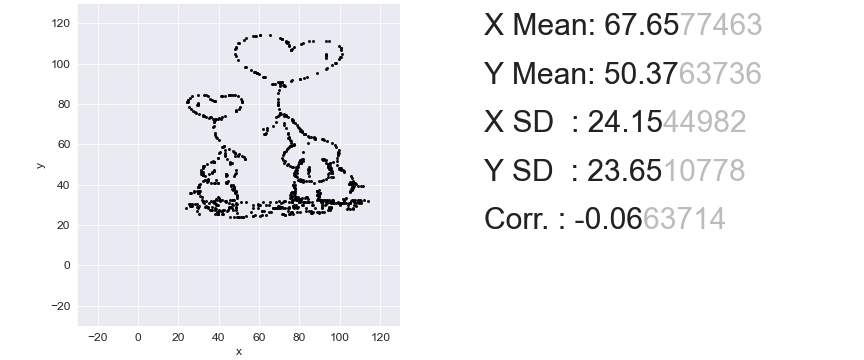

Values plotted in this chart, from the file beside it:
76.83662477558349, 29.561277033985583
70.54, 74.79
93.48, 31.14
46.46, 32.25
76.19, 36.23
77.81, 46.8
98.81, 49.67
77.16, 59.96
92.51, 29.93
45.49, 28.82
45.17, 84.34
95.42, 28.54
106.1, 40.04
78.94, 26.69
48.4, 31.14
69.24, 29.28
31.11, 46.52
76.35, 32.62
78.61, 33.18
80.71, 52.08
95.42, 31.14
71.34, 25.39
96.23, 45.78
48.72, 30.4
39.19, 63.3
70.21, 75.72
78.78, 47.26
74.25, 58.39
102.9, 30.95
76.51, 26.6
53.41, 24.28
78.78, 32.43
37.41, 40.59
37.41, 46.99
75.71, 106.8
32.73, 73.96
38.22, 71.83
85.72, 41.98
107.1, 31.6
30.95, 34.2
61.81, 31.32
93.64, 97.59
47.91, 55.88
47.91, 84.34
74.41, 65.71
98.33, 31.04
32.4, 45.04
52.76, 98.52
61.49, 24.74
29.98, 75.26
91.06, 28.73
49.21, 25.95
77, 29.56
96.55, 43.84
88.63, 36.98
83.62, 33.73
81.68, 41.43
59.22, 28.63
82.82, 65.25
83.95, 93.24
69.89, 28.45
... 789 more rows
